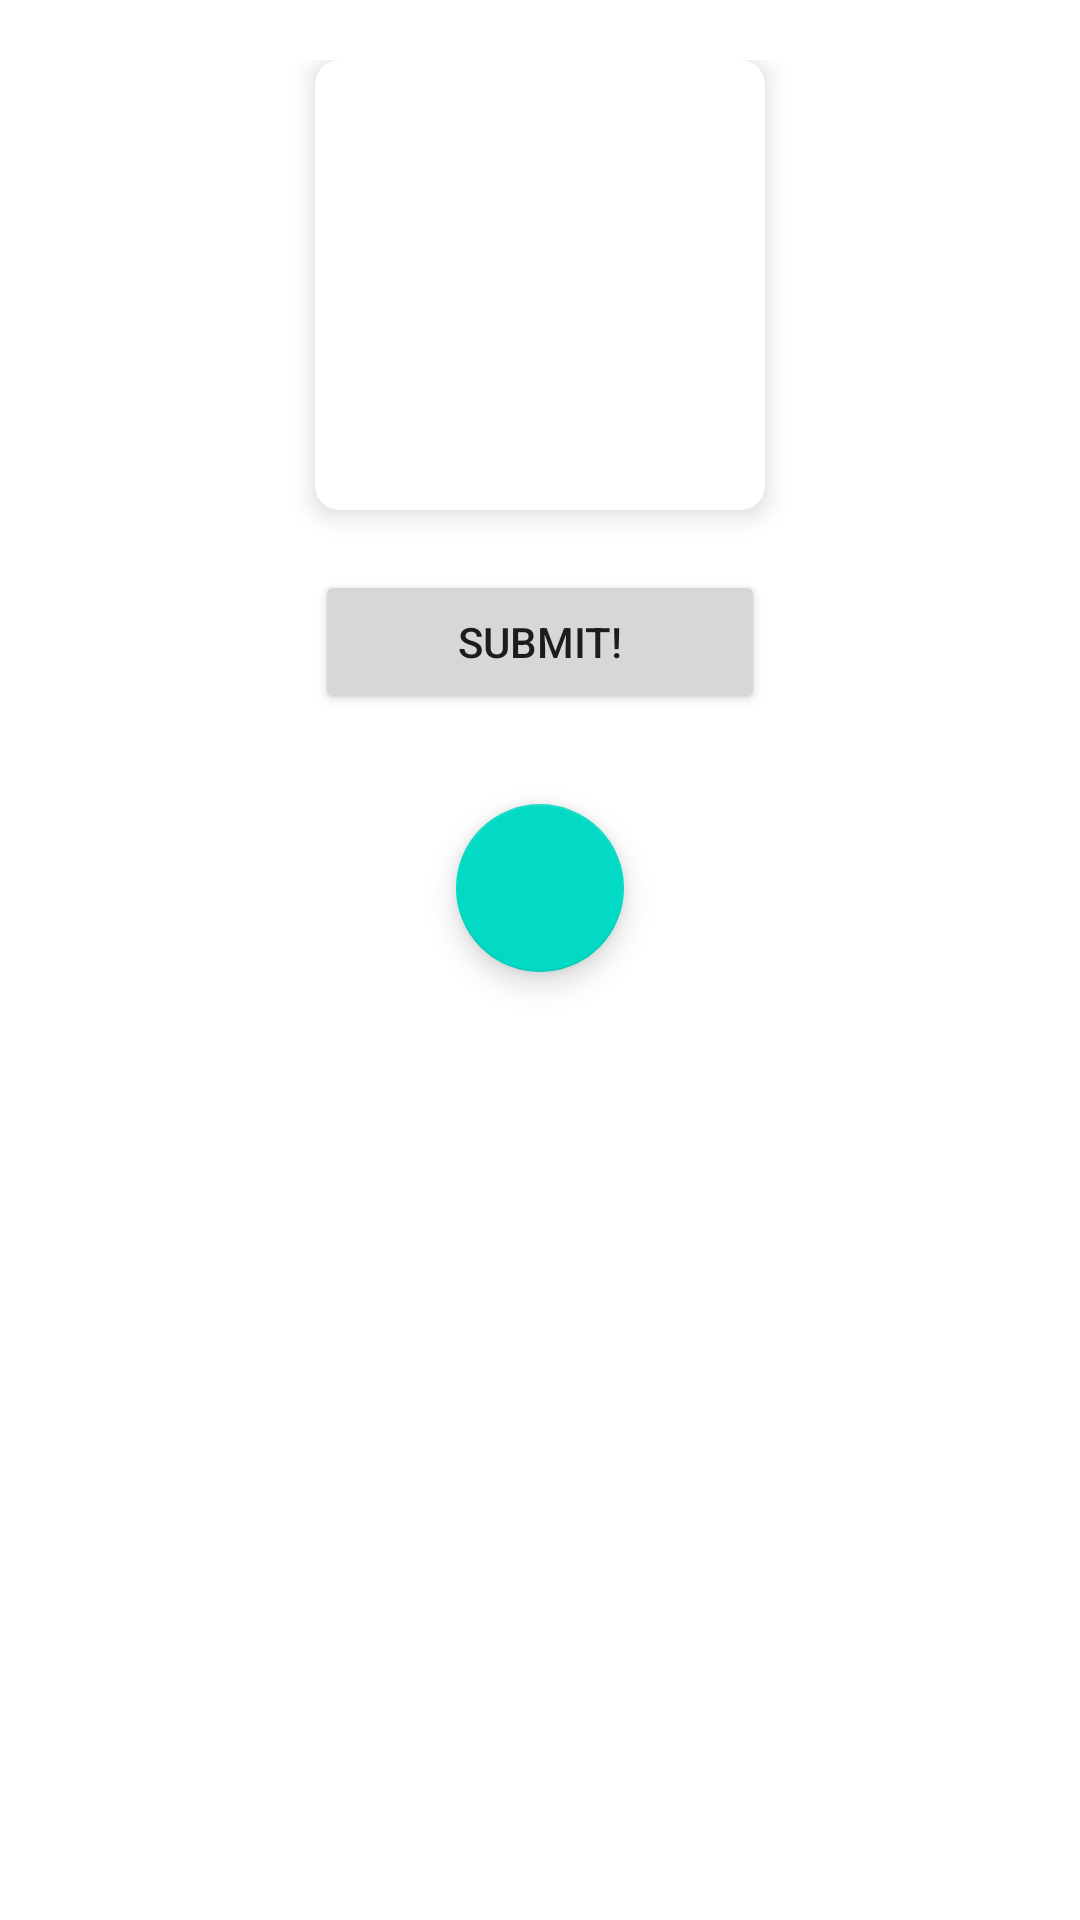

Reconstruct the res/layout file that produces this screen, plus the resources it refers to.
<!-- AndroidManifest.xml: application theme Theme.ImageProject -->
<!-- res/layout/activity_main.xml -->
<?xml version="1.0" encoding="utf-8"?>
<LinearLayout xmlns:android="http://schemas.android.com/apk/res/android"
    xmlns:app="http://schemas.android.com/apk/res-auto"
    xmlns:tools="http://schemas.android.com/tools"
    android:layout_width="match_parent"
    android:layout_height="match_parent"
    android:gravity="center|top"
    android:padding="20dp"
    android:orientation="vertical"
    tools:context=".screen.MainActivity">

    <androidx.cardview.widget.CardView
        android:id="@+id/cardview"
        android:layout_width="150dp"
        android:layout_height="150dp"
        app:cardCornerRadius="8dp"
        app:cardElevation="5dp">
        <ImageView
            android:id="@+id/imageview"
            android:layout_width="match_parent"
            android:layout_height="match_parent"
            android:scaleType="fitXY"
            android:src="@mipmap/ic_launcher"/>

    </androidx.cardview.widget.CardView>
    <Button
        android:id="@+id/button"
        android:layout_width="150dp"
        android:layout_height="wrap_content"
        android:layout_marginTop="20dp"
        android:text="Submit!" />

    <com.google.android.material.floatingactionbutton.FloatingActionButton
        android:id="@+id/fab_multi"
        android:layout_width="wrap_content"
        android:layout_height="wrap_content"
        app:fabSize="normal"
        android:src="@drawable/ic_baseline_list"
        android:layout_marginTop="30dp"
        app:maxImageSize="30dp"
        android:tint="@color/white"/>


</LinearLayout>
<!-- resources referenced by this layout -->
<resources>
  <style name="Theme.ImageProject" parent="Theme.MaterialComponents.DayNight.DarkActionBar">
          
          <item name="colorPrimary">@color/purple_500</item>
          <item name="colorPrimaryVariant">@color/purple_700</item>
          <item name="colorOnPrimary">@color/white</item>
          
          <item name="colorSecondary">@color/teal_200</item>
          <item name="colorSecondaryVariant">@color/teal_700</item>
          <item name="colorOnSecondary">@color/black</item>
          
          <item name="android:statusBarColor" tools:targetApi="l">?attr/colorPrimaryVariant</item>
          
      </style>
  <!-- not gathered from this repository: default colours our renderer supplied (Android Studio template values) -->
  <color name="purple_500">#FF6200EE</color>
  <color name="purple_700">#FF3700B3</color>
  <color name="teal_200">#FF03DAC5</color>
  <color name="teal_700">#FF018786</color>
  <color name="black">#FF000000</color>
  <color name="white">#FFFFFFFF</color>
</resources>
